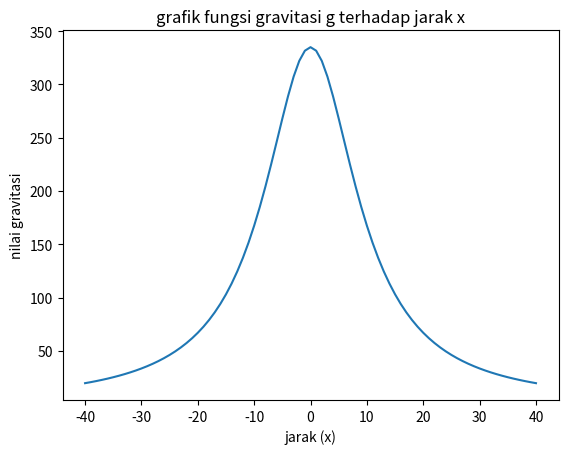

Python code for this plot:
import matplotlib.pyplot as plt

def grav(x):
    '''
    
    constants:
    =========
    phi: 3.14
    rho: 1000 
    d: 2
    Z0: 10
    '''
    return (4/3)*3.14*1000*(2**3)*(((x**2)+(10)**2)**-1)

# array of integers from range -40 to 40
x = range(-40, 41)

# create array g and calculate each numbers in x using 
# function grav with list comprehension
g = [grav(x_) for x_ in x]

# plot g with respect to x
plt.plot(x, g)

# title for x plane
plt.xlabel('jarak (x)')

# title for y plane
plt.ylabel('nilai gravitasi')

# title for the plot
plt.title('grafik fungsi gravitasi g terhadap jarak x')

# show result
plt.show()
